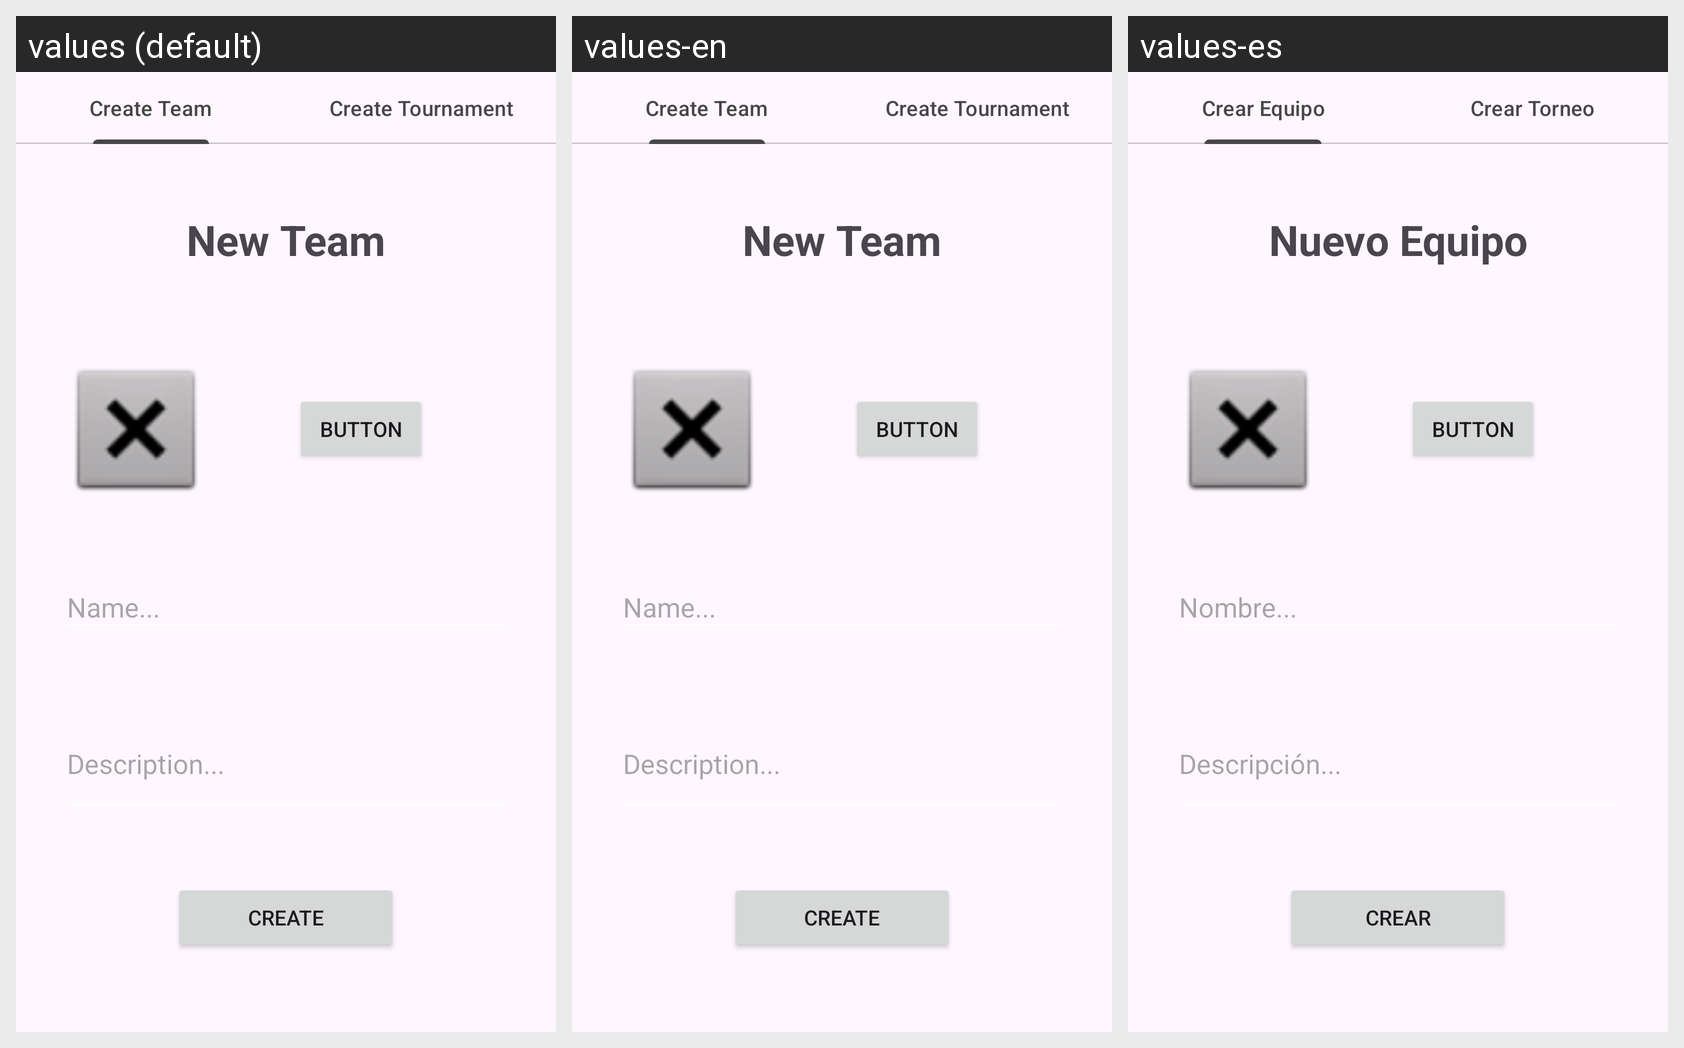

The same Android screen rendered under several of its app's locales, left to right. List the strings drawn on it with the default value and each locale's translation.
Android screen res/layout/fragment_create.xml rendered under 3 locales, left to right: values (default), values-en, values-es. Device: Nexus 5 (rendered at 1080×1920; each locale shown at half size, 540×960, under a caption strip naming it); theme Theme.ProyectoFinalMovil.
Strings drawn on this screen, with the default value and each locale's value (text and hints the layout hard-codes, and strings that could not be matched under every locale, appear in the picture but are not listed):

btnCreateTeam
  values: Create Team
  values-en: Create Team
  values-es: Crear Equipo

btnCreateTournament
  values: Create Tournament
  values-en: Create Tournament
  values-es: Crear Torneo

tvNewTeam
  values: New Team
  values-en: New Team
  values-es: Nuevo Equipo

etTeamNameHint
  values: Name...
  values-en: Name...
  values-es: Nombre...

etTeamDescriptionHint
  values: Description...
  values-en: Description...
  values-es: Descripción...

btnCreate
  values: Create
  values-en: Create
  values-es: Crear

etTournamentNameHint
  values: Name...
  values-en: Name...
  values-es: Nombre...
